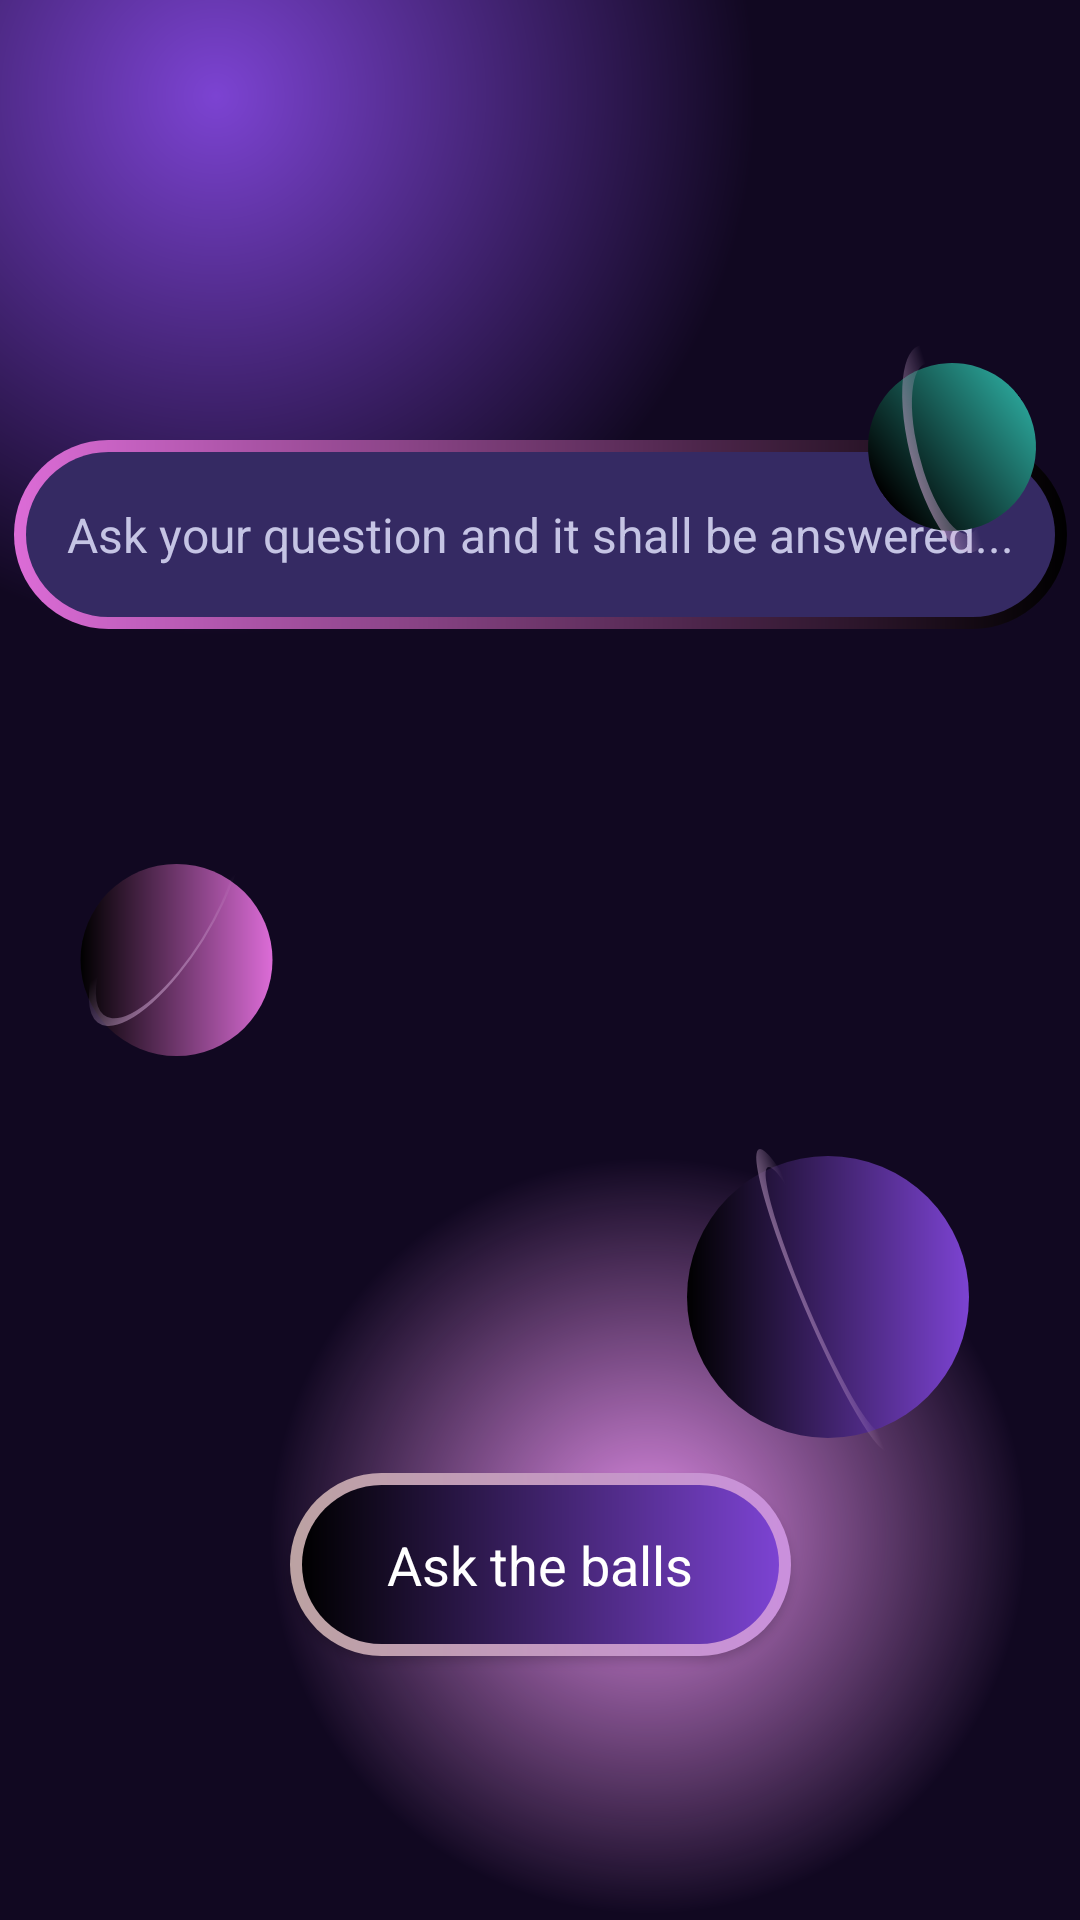

Produce the Android XML layout that renders to this screen, including the resource entries it uses.
<!-- AndroidManifest.xml: application theme Theme.FootixV2 -->
<!-- res/layout/fragment_ball.xml -->
<?xml version="1.0" encoding="utf-8"?>
<androidx.constraintlayout.widget.ConstraintLayout xmlns:android="http://schemas.android.com/apk/res/android"
    xmlns:app="http://schemas.android.com/apk/res-auto"
    xmlns:tools="http://schemas.android.com/tools"
    android:id="@+id/frameLayout"
    android:layout_width="match_parent"
    android:layout_height="match_parent"
    android:background="@drawable/fond3"
    tools:context=".BallFragment">

    <Button
        android:id="@+id/ask_btn"
        style="@android:style/Widget.Button"
        android:layout_width="167dp"
        android:layout_height="61dp"
        android:background="@drawable/btn_stylew"
        android:text="Ask the balls"
        android:textColor="@color/white"
        android:textSize="18dp"
        app:layout_constraintBottom_toBottomOf="parent"
        app:layout_constraintEnd_toEndOf="parent"
        app:layout_constraintStart_toStartOf="parent"
        app:layout_constraintTop_toTopOf="parent"
        app:layout_constraintVertical_bias="0.848" />

    <EditText
        android:id="@+id/question_field"
        android:layout_width="351dp"
        android:layout_height="63dp"
        android:background="@drawable/text_stylew"
        android:hint="Ask your question and it shall be answered..."
        android:inputType="text"
        android:maxLength="30"
        android:scrollbars="vertical"
        android:textColor="@color/white"
        android:textColorHint="#C5C4E4"
        android:textSize="16sp"
        android:gravity="center"
        app:layout_constraintBottom_toBottomOf="parent"
        app:layout_constraintEnd_toEndOf="parent"
        app:layout_constraintStart_toStartOf="parent"
        app:layout_constraintTop_toTopOf="parent"
        app:layout_constraintVertical_bias="0.254" />

    <ImageView
        android:id="@+id/imageView3"
        android:layout_width="118dp"
        android:layout_height="94dp"
        android:src="@drawable/spher1"
        app:layout_constraintBottom_toBottomOf="parent"
        app:layout_constraintEnd_toEndOf="parent"
        app:layout_constraintHorizontal_bias="0.897"
        app:layout_constraintStart_toStartOf="parent"
        app:layout_constraintTop_toTopOf="parent"
        app:layout_constraintVertical_bias="0.706" />

    <ImageView
        android:id="@+id/imageView4"
        android:layout_width="67dp"
        android:layout_height="64dp"
        android:src="@drawable/spher2"
        app:layout_constraintBottom_toBottomOf="parent"
        app:layout_constraintEnd_toEndOf="parent"
        app:layout_constraintHorizontal_bias="0.086"
        app:layout_constraintStart_toStartOf="parent"
        app:layout_constraintTop_toTopOf="parent" />

    <ImageView
        android:id="@+id/imageView5"
        android:layout_width="120dp"
        android:layout_height="109dp"
        android:rotation="28"
        android:rotationX="-55"
        android:rotationY="-127"
        android:src="@drawable/cercle"
        app:layout_constraintBottom_toBottomOf="@+id/imageView4"
        app:layout_constraintEnd_toEndOf="@+id/imageView4"
        app:layout_constraintHorizontal_bias="0.528"
        app:layout_constraintStart_toStartOf="@+id/imageView4"
        app:layout_constraintTop_toTopOf="@+id/imageView4"
        app:layout_constraintVertical_bias="0.8" />

    <ImageView
        android:id="@+id/imageView6"
        android:layout_width="144dp"
        android:layout_height="157dp"
        android:rotation="-101"
        android:rotationX="-107"
        android:rotationY="114"
        android:src="@drawable/cercle2"
        app:layout_constraintBottom_toBottomOf="@+id/imageView3"
        app:layout_constraintEnd_toEndOf="@+id/imageView3"
        app:layout_constraintStart_toStartOf="@+id/imageView3"
        app:layout_constraintTop_toTopOf="@+id/imageView3" />

    <ImageView
        android:id="@+id/imageView7"
        android:layout_width="56dp"
        android:layout_height="56dp"
        android:rotation="233"
        android:src="@drawable/spher3"
        app:layout_constraintBottom_toBottomOf="parent"
        app:layout_constraintEnd_toEndOf="parent"
        app:layout_constraintHorizontal_bias="0.952"
        app:layout_constraintStart_toStartOf="parent"
        app:layout_constraintTop_toTopOf="parent"
        app:layout_constraintVertical_bias="0.207" />


    <ImageView
        android:id="@+id/imageView9"
        android:layout_width="90dp"
        android:layout_height="89dp"
        android:rotation="2"
        android:rotationX="35"
        android:rotationY="-114"
        android:src="@drawable/cercle2"
        app:layout_constraintBottom_toBottomOf="@+id/imageView7"
        app:layout_constraintEnd_toEndOf="@+id/imageView7"
        app:layout_constraintStart_toStartOf="@+id/imageView7"
        app:layout_constraintTop_toTopOf="@+id/imageView7" />



</androidx.constraintlayout.widget.ConstraintLayout>
<!-- resources referenced by this layout -->
<resources>
  <color name="white">#FFFFFFFF</color>
  <!-- drawable cercle (drawable) -->
  <?xml version="1.0" encoding="utf-8"?>
  <shape xmlns:android="http://schemas.android.com/apk/res/android"
      android:shape="ring"
      android:thickness="3dp"
      android:innerRadiusRatio="3.1"
      android:useLevel="false">
      <gradient android:startColor="@color/transparent"
          android:endColor="#D6AEDA"
          android:centerColor="@android:color/transparent"
          android:angle="315"/>
  
  </shape>
  <!-- drawable cercle2 (drawable) -->
  <?xml version="1.0" encoding="utf-8"?>
  <shape xmlns:android="http://schemas.android.com/apk/res/android"
      android:shape="ring"
      android:thickness="6dp"
      android:innerRadiusRatio="3.1"
      android:useLevel="false">
      <gradient android:startColor="@color/transparent"
          android:endColor="#D6AEDA"
          android:centerColor="@android:color/transparent"
          android:angle="315"/>
  
  </shape>
  <!-- drawable spher1 (drawable) -->
  <?xml version="1.0" encoding="utf-8"?>
  <layer-list xmlns:android="http://schemas.android.com/apk/res/android">
      <item>
      <shape android:shape="rectangle">
          <corners android:radius="50dp" />*
          <gradient
              android:angle="360"
              android:endColor="@color/primary"
              android:startColor="@color/black"
              android:type="linear"/>
          <size
              android:width="24dp"
              android:height="24dp"/>
      </shape>
      </item>
  </layer-list>
  <!-- drawable spher2 (drawable) -->
  <?xml version="1.0" encoding="utf-8"?>
  <layer-list xmlns:android="http://schemas.android.com/apk/res/android">
      <item>
          <shape android:shape="rectangle">
              <corners android:radius="50dp" />*
              <gradient
                  android:angle="360"
                  android:endColor="@color/accent"
                  android:startColor="@color/black"
                  android:type="linear"/>
              <size
                  android:width="24dp"
                  android:height="24dp"/>
          </shape>
      </item>
  </layer-list>
  <!-- drawable spher3 (drawable) -->
  <?xml version="1.0" encoding="utf-8"?>
  <layer-list xmlns:android="http://schemas.android.com/apk/res/android">
      <item>
          <shape android:shape="rectangle">
              <corners android:radius="50dp" />*
              <gradient
                  android:angle="7"
                  android:endColor="@color/accent2"
                  android:startColor="@color/black"
                  android:type="linear"/>
              <size
                  android:width="24dp"
                  android:height="24dp"/>
          </shape>
      </item>
  </layer-list>
  <!-- drawable text_stylew (drawable) -->
  <?xml version="1.0" encoding="utf-8"?>
  <layer-list xmlns:android="http://schemas.android.com/apk/res/android">
      <item>
          <shape android:shape="rectangle">
              <corners android:radius="50dp" />*
              <gradient
                  android:angle="360"
                  android:endColor="@color/black"
                  android:startColor="@color/accent"
                  android:type="linear"/>
              <size
                  android:width="24dp"
                  android:height="24dp"/>
          </shape>
      </item>
      <item android:top="4dp" android:bottom="4dp" android:left="4dp" android:right="4dp">
          <shape android:shape="rectangle">
              <corners android:radius="50dp"/>
              <solid android:color="#352A63"/>
          </shape>
      </item>
  
  
  
  </layer-list>
  <style name="Theme.FootixV2" parent="android:Theme.Material.Light.NoActionBar" />
  <color name="primary">#7c43d2</color>
  <color name="black">#FF000000</color>
  <color name="transparent">@android:color/transparent</color>
  <color name="text">#110821</color>
  <color name="secondary">#dc8ae3</color>
  <color name="accent">#dc6cd7</color>
  <color name="accent2">#299E93</color>
</resources>
